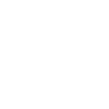
t = 0.00 s
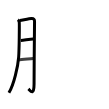
t = 3.75 s
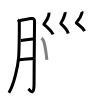
t = 7.50 s
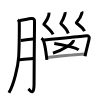
t = 11.50 s
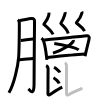
t = 15.25 s
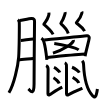
t = 19.00 s

The animated SVG that drew these frames (rendered in a browser with its animation timeline set to each time). Animation: 19 SMIL elements (animate=19); one cycle of 19.00 s.

<svg width="109px" height="109px" viewBox="0 0 px 109px" xmlns="http://www.w3.org/2000/svg" xmlns:xlink="http://www.w3.org/1999/xlink" xml:space="preserve" version="1.1"  baseProfile="full">
<path d="M17.92,19.58c0.83,0.67,1.15,1.72,1.33,2.67c0.19,0.95,0.01,26.82-0.59,34.78c-0.71,9.44-4.77,27.69-9.75,35.78" style="fill:none;stroke:black;stroke-width:3;opacity:0">
  <animate attributeType="CSS" attributeName="opacity" from="0" to="1" begin="0s" dur="1s" repeatCount="Indefinite" fill="freeze" />
</path>
<path d="M19.82,20.52C23,20,29.91,18.72,31.34,18.6c2.56-0.23,3.2,1.28,3.2,2.62c0,3.18-0.48,44.98-0.48,63.03c0,12.41-4.01,6.16-5.64,4.67" style="fill:none;stroke:black;stroke-width:3;opacity:0">
  <animate attributeType="CSS" attributeName="opacity" from="0" to="1" begin="1s" dur="1s" repeatCount="Indefinite" fill="freeze" />
</path>
<path d="M20.82,40.39c3.31-0.22,9.35-1.26,12.25-1.28" style="fill:none;stroke:black;stroke-width:3;opacity:0">
  <animate attributeType="CSS" attributeName="opacity" from="0" to="1" begin="2s" dur="1s" repeatCount="Indefinite" fill="freeze" />
</path>
<path d="M18.43,59.9c3.42-0.08,10.18-1.06,14.82-1.48" style="fill:none;stroke:black;stroke-width:3;opacity:0">
  <animate attributeType="CSS" attributeName="opacity" from="0" to="1" begin="3s" dur="1s" repeatCount="Indefinite" fill="freeze" />
</path>
<path d="M48.92,12.58c0.09,0.88,0.05,1.78-0.17,2.5c-1.45,4.81-0.86,3.56-4.52,8.65c-0.6,0.83-0.28,0.7,0,0.93c3.95,3.35,6.63,5.65,8.9,9.71" style="fill:none;stroke:black;stroke-width:3;opacity:0">
  <animate attributeType="CSS" attributeName="opacity" from="0" to="1" begin="4s" dur="1s" repeatCount="Indefinite" fill="freeze" />
</path>
<path d="M65.07,12.1c0.21,0.71-0.01,1.7-0.19,2.18c-0.91,2.48-1.09,4.56-3.67,8.22c-0.25,0.35-0.36,1.21-0.12,1.42c2.74,2.42,5.91,5.71,7.17,9.5" style="fill:none;stroke:black;stroke-width:3;opacity:0">
  <animate attributeType="CSS" attributeName="opacity" from="0" to="1" begin="5s" dur="1s" repeatCount="Indefinite" fill="freeze" />
</path>
<path d="M81.82,11.62c0.22,0.46,0.2,0.97,0.1,1.43c-0.56,2.53-1.76,5.64-5.41,9.51c-0.32,0.33-0.13,0.42,0.15,0.64c3.24,2.56,5.95,4.13,7.95,7.91" style="fill:none;stroke:black;stroke-width:3;opacity:0">
  <animate attributeType="CSS" attributeName="opacity" from="0" to="1" begin="6s" dur="1s" repeatCount="Indefinite" fill="freeze" />
</path>
<path d="M41.42,38.25c1.08,0.75,2.28,2.91,2.4,3.32c1.04,3.4,2.4,11.88,3.04,18.22" style="fill:none;stroke:black;stroke-width:3;opacity:0">
  <animate attributeType="CSS" attributeName="opacity" from="0" to="1" begin="7s" dur="1s" repeatCount="Indefinite" fill="freeze" />
</path>
<path d="M44.25,39.92c6.34-0.75,37.81-3.5,42.55-4.13c1.74-0.23,2.54,1.31,2.45,2.13c-0.33,3.01-3.37,13.31-4.17,18.33" style="fill:none;stroke:black;stroke-width:3;opacity:0">
  <animate attributeType="CSS" attributeName="opacity" from="0" to="1" begin="8s" dur="1s" repeatCount="Indefinite" fill="freeze" />
</path>
<path d="M73.34,39.93c0.06,0.31,0.13,0.81-0.12,1.25c-1.46,2.64-8.81,8.43-20.25,11.97" style="fill:none;stroke:black;stroke-width:3;opacity:0">
  <animate attributeType="CSS" attributeName="opacity" from="0" to="1" begin="9s" dur="1s" repeatCount="Indefinite" fill="freeze" />
</path>
<path d="M54.27,43.43c8.95,1.21,22.13,4.48,24.37,6.36" style="fill:none;stroke:black;stroke-width:3;opacity:0">
  <animate attributeType="CSS" attributeName="opacity" from="0" to="1" begin="10s" dur="1s" repeatCount="Indefinite" fill="freeze" />
</path>
<path d="M47.06,57.51c4.57-0.39,31.22-3.22,38.46-3.41" style="fill:none;stroke:black;stroke-width:3;opacity:0">
  <animate attributeType="CSS" attributeName="opacity" from="0" to="1" begin="11s" dur="1s" repeatCount="Indefinite" fill="freeze" />
</path>
<path d="M46.08,65.58c0.7,0.32,2,1.92,2,3.33c0,0.59-0.13,19.12-0.13,24.79c0,1.5,0.85,1.44,1.65,0.95c2.82-1.71,7.96-5.18,12.66-7.44" style="fill:none;stroke:black;stroke-width:3;opacity:0">
  <animate attributeType="CSS" attributeName="opacity" from="0" to="1" begin="12s" dur="1s" repeatCount="Indefinite" fill="freeze" />
</path>
<path d="M53.96,67.35c2.08,0.92,5.37,3.79,5.89,5.22" style="fill:none;stroke:black;stroke-width:3;opacity:0">
  <animate attributeType="CSS" attributeName="opacity" from="0" to="1" begin="13s" dur="1s" repeatCount="Indefinite" fill="freeze" />
</path>
<path d="M53.46,77.72c2.02,1.02,5.22,4.21,5.73,5.8" style="fill:none;stroke:black;stroke-width:3;opacity:0">
  <animate attributeType="CSS" attributeName="opacity" from="0" to="1" begin="14s" dur="1s" repeatCount="Indefinite" fill="freeze" />
</path>
<path d="M64.75,62.92c0.83,0.34,1.5,1.15,1.67,1.83c0.15,0.62,0.08,22.93,0.08,28.96c0,1.6,1.02,1.53,1.98,1.01c3.38-1.82,10.18-4.81,13.94-6.47" style="fill:none;stroke:black;stroke-width:3;opacity:0">
  <animate attributeType="CSS" attributeName="opacity" from="0" to="1" begin="15s" dur="1s" repeatCount="Indefinite" fill="freeze" />
</path>
<path d="M72.01,67.26c2.58,0.95,6.66,3.91,7.31,5.39" style="fill:none;stroke:black;stroke-width:3;opacity:0">
  <animate attributeType="CSS" attributeName="opacity" from="0" to="1" begin="16s" dur="1s" repeatCount="Indefinite" fill="freeze" />
</path>
<path d="M72.63,77.34c2.18,1,5.64,4.12,6.18,5.68" style="fill:none;stroke:black;stroke-width:3;opacity:0">
  <animate attributeType="CSS" attributeName="opacity" from="0" to="1" begin="17s" dur="1s" repeatCount="Indefinite" fill="freeze" />
</path>
<path d="M82.25,60.75c0.65,0.77,1.23,1.89,1.3,3.55c0.49,11.41,2.2,24.2,9.03,31.45c2.45,2.6,3.67,1.33,4.83-6.83" style="fill:none;stroke:black;stroke-width:3;opacity:0">
  <animate attributeType="CSS" attributeName="opacity" from="0" to="1" begin="18s" dur="1s" repeatCount="Indefinite" fill="freeze" />
</path>
</svg>
